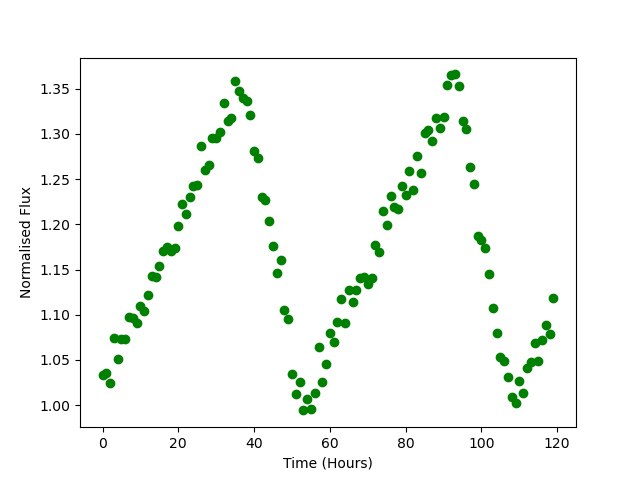

The table this chart was drawn from, first rows:
Time, Flux
0.0, 1.033
1.0, 1.036
2.0, 1.025
3.0, 1.074
4.0, 1.051
5.0, 1.073
6.0, 1.073
7.0, 1.097
8.0, 1.096
9.0, 1.091
10.0, 1.11
11.0, 1.105
12.0, 1.122
13.0, 1.142
14.0, 1.142
15.0, 1.154
16.0, 1.171
17.0, 1.174
18.0, 1.171
19.0, 1.174
20.0, 1.198
21.0, 1.222
22.0, 1.212
23.0, 1.23
24.0, 1.243
25.0, 1.243
26.0, 1.287
27.0, 1.26
28.0, 1.265
29.0, 1.295
30.0, 1.296
31.0, 1.302
32.0, 1.334
33.0, 1.314
34.0, 1.318
35.0, 1.358
36.0, 1.348
37.0, 1.34
38.0, 1.336
39.0, 1.321
40.0, 1.281
41.0, 1.274
42.0, 1.23
43.0, 1.227
44.0, 1.203
45.0, 1.176
46.0, 1.146
47.0, 1.161
48.0, 1.106
49.0, 1.095
50.0, 1.034
51.0, 1.012
52.0, 1.025
53.0, 0.9942
54.0, 1.007
55.0, 0.9954
56.0, 1.014
57.0, 1.064
58.0, 1.026
59.0, 1.045
... 60 more rows
